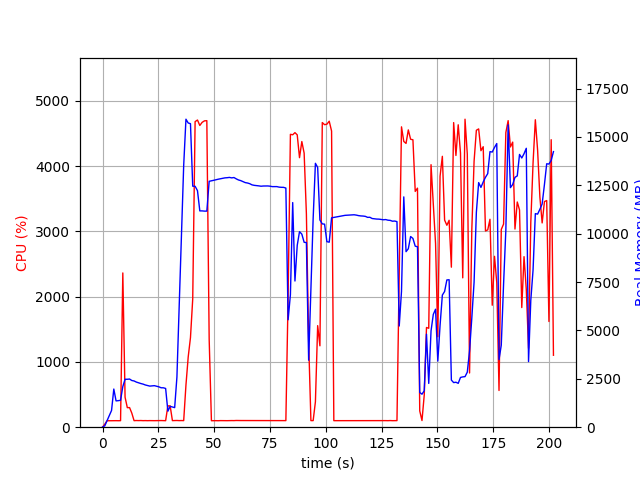

Data behind this chart, as committed beside it:
elapsed_time, nproc, cpu, mem_real, mem_virtual
4.124641418457031e-05, 1, 0.0, 7.676, 3185
1.007, 1, 46.6, 71.51, 690.2
2.016, 1, 99.1, 337.5, 1894
3.026, 1, 100.0, 595.5, 3180
4.034, 1, 99.2, 865.5, 3180
5.044, 1, 100.0, 1972, 5740
6.052, 1, 100.1, 1360, 5740
7.06, 1, 99.2, 1372, 5228
8.068, 1, 100.2, 1392, 5761
9.079, 1, 2364, 2100, 9839
10.09, 1, 459.7, 2477, 10192
11.1, 1, 299.6, 2477, 10192
12.1, 1, 300.6, 2489, 10212
13.11, 1, 215.2, 2413, 10232
14.12, 1, 100.2, 2390, 10232
15.13, 1, 102.3, 2333, 10232
16.14, 1, 101.2, 2293, 10232
17.14, 1, 102.2, 2257, 10232
18.15, 1, 100.2, 2227, 10232
19.16, 1, 101.1, 2183, 10232
20.17, 1, 99.9, 2152, 10232
21.18, 1, 101.0, 2124, 10232
22.19, 1, 99.9, 2135, 10328
23.2, 1, 100.0, 2147, 10328
24.21, 1, 100.9, 2118, 10328
25.22, 1, 100.9, 2087, 10328
26.23, 1, 101.9, 2038, 10328
27.24, 1, 100.9, 2037, 10328
28.26, 1, 99.8, 2002, 10328
29.27, 1, 327.3, 827.4, 10452
30.28, 1, 326.9, 1078, 12108
31.29, 1, 100.8, 1047, 12108
32.3, 1, 101.9, 1012, 12108
33.31, 1, 102.9, 2594, 38350
34.32, 1, 100.9, 6214, 38350
35.33, 1, 101.9, 9796, 38350
36.35, 1, 100.8, 13533, 38350
37.36, 1, 645.7, 15918, 38430
38.37, 1, 1077, 15722, 38430
39.38, 1, 1372, 15687, 38430
40.39, 1, 1965, 12455, 38433
41.46, 1, 4683, 12452, 38433
42.52, 1, 4707, 12224, 38433
43.56, 1, 4624, 11179, 38433
44.61, 1, 4672, 11179, 38433
45.66, 1, 4695, 11167, 38433
46.71, 1, 4697, 11167, 38433
47.76, 1, 1347, 12709, 39766
48.76, 1, 99.4, 12732, 39766
49.77, 1, 100.3, 12760, 39766
50.78, 1, 100.2, 12788, 39766
51.79, 1, 99.1, 12816, 39766
52.8, 1, 101.0, 12838, 39766
53.81, 1, 100.2, 12860, 39766
54.81, 1, 101.1, 12886, 39766
55.82, 1, 100.0, 12894, 39766
56.83, 1, 101.1, 12910, 39766
57.85, 1, 101.5, 12885, 39766
58.86, 1, 100.9, 12903, 39766
59.87, 1, 102.9, 12836, 39766
... 140 more rows
